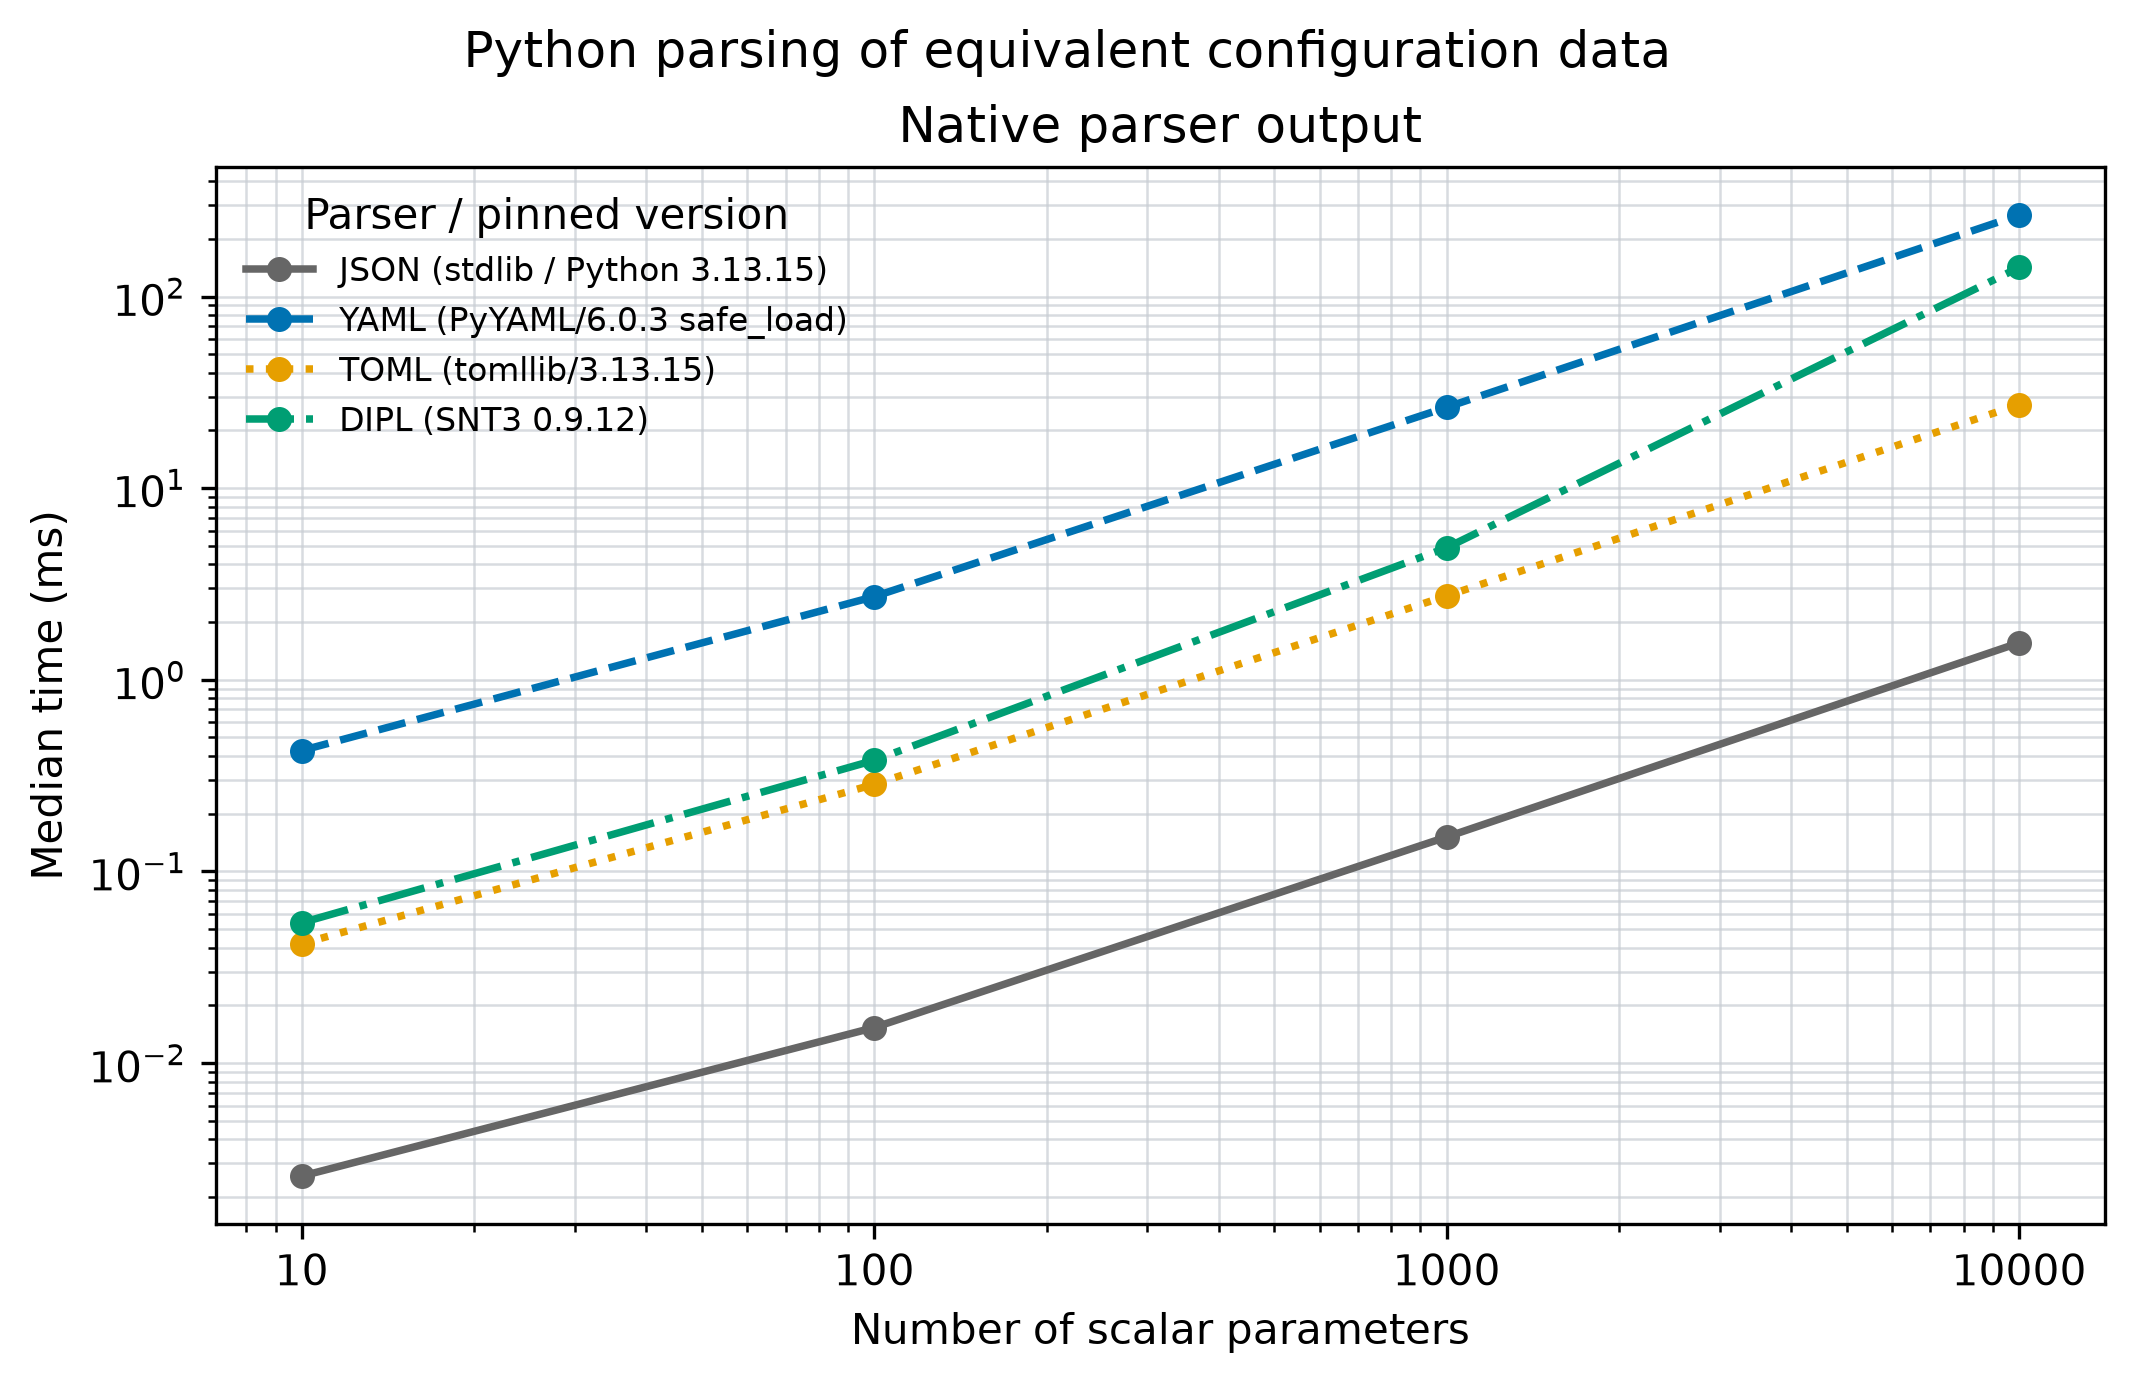

Source data for this figure (header and first rows):
run_utc, measurement, format, parameters, payload_bytes, median_seconds, iqr_seconds, loops_per_sample, samples, warmups, target_ms, python_version, implementation, platform, json_parser, yaml_parser, toml_parser, scinumtools3_version, status
2026-10-27T00:26:03+00:00, parser_only, json, 10, 370, 2.569554508515885e-06, 3.781415264629754e-08, 3780, 5, 2, 10.0, 3.13.15, CPython, macOS-arm64, stdlib/3.13.15, PyYAML/6.0.3 safe_load, tomllib/3.13.15, 0.9.12, PASS
2026-10-27T00:26:03+00:00, common_mapping, json, 10, 370, 2.569554508515885e-06, 3.781415264629754e-08, 3780, 5, 2, 10.0, 3.13.15, CPython, macOS-arm64, stdlib/3.13.15, PyYAML/6.0.3 safe_load, tomllib/3.13.15, 0.9.12, PASS
2026-10-27T00:26:03+00:00, parser_only, yaml, 10, 273, 0.0004273, 1.4226585335563868e-05, 24, 5, 2, 10.0, 3.13.15, CPython, macOS-arm64, stdlib/3.13.15, PyYAML/6.0.3 safe_load, tomllib/3.13.15, 0.9.12, PASS
2026-10-27T00:26:03+00:00, common_mapping, yaml, 10, 273, 0.0004273, 1.4226585335563868e-05, 24, 5, 2, 10.0, 3.13.15, CPython, macOS-arm64, stdlib/3.13.15, PyYAML/6.0.3 safe_load, tomllib/3.13.15, 0.9.12, PASS
2026-10-27T00:26:03+00:00, parser_only, toml, 10, 253, 4.196705035553567e-05, 8.256631274025644e-07, 239, 5, 2, 10.0, 3.13.15, CPython, macOS-arm64, stdlib/3.13.15, PyYAML/6.0.3 safe_load, tomllib/3.13.15, 0.9.12, PASS
2026-10-27T00:26:03+00:00, common_mapping, toml, 10, 253, 4.196705035553567e-05, 8.256631274025644e-07, 239, 5, 2, 10.0, 3.13.15, CPython, macOS-arm64, stdlib/3.13.15, PyYAML/6.0.3 safe_load, tomllib/3.13.15, 0.9.12, PASS
2026-10-27T00:26:03+00:00, parser_only, dipl, 10, 365, 5.39920835849418e-05, 1.5135027543646803e-06, 179, 5, 2, 10.0, 3.13.15, CPython, macOS-arm64, stdlib/3.13.15, PyYAML/6.0.3 safe_load, tomllib/3.13.15, 0.9.12, PASS
2026-10-27T00:26:03+00:00, common_mapping, dipl, 10, 365, 7.099405005906841e-05, 1.4122039179450765e-06, 140, 5, 2, 10.0, 3.13.15, CPython, macOS-arm64, stdlib/3.13.15, PyYAML/6.0.3 safe_load, tomllib/3.13.15, 0.9.12, PASS
2026-10-27T00:26:03+00:00, parser_only, json, 100, 2260, 1.5310467971153786e-05, 1.940418924943243e-07, 656, 5, 2, 10.0, 3.13.15, CPython, macOS-arm64, stdlib/3.13.15, PyYAML/6.0.3 safe_load, tomllib/3.13.15, 0.9.12, PASS
2026-10-27T00:26:03+00:00, common_mapping, json, 100, 2260, 1.5310467971153786e-05, 1.940418924943243e-07, 656, 5, 2, 10.0, 3.13.15, CPython, macOS-arm64, stdlib/3.13.15, PyYAML/6.0.3 safe_load, tomllib/3.13.15, 0.9.12, PASS
2026-10-27T00:26:03+00:00, parser_only, yaml, 100, 1713, 0.002716, 3.89792476198636e-05, 4, 5, 2, 10.0, 3.13.15, CPython, macOS-arm64, stdlib/3.13.15, PyYAML/6.0.3 safe_load, tomllib/3.13.15, 0.9.12, PASS
2026-10-27T00:26:03+00:00, common_mapping, yaml, 100, 1713, 0.002716, 3.89792476198636e-05, 4, 5, 2, 10.0, 3.13.15, CPython, macOS-arm64, stdlib/3.13.15, PyYAML/6.0.3 safe_load, tomllib/3.13.15, 0.9.12, PASS
2026-10-27T00:26:03+00:00, parser_only, toml, 100, 1423, 0.0002844, 5.831028425341649e-06, 36, 5, 2, 10.0, 3.13.15, CPython, macOS-arm64, stdlib/3.13.15, PyYAML/6.0.3 safe_load, tomllib/3.13.15, 0.9.12, PASS
2026-10-27T00:26:03+00:00, common_mapping, toml, 100, 1423, 0.0002844, 5.831028425341649e-06, 36, 5, 2, 10.0, 3.13.15, CPython, macOS-arm64, stdlib/3.13.15, PyYAML/6.0.3 safe_load, tomllib/3.13.15, 0.9.12, PASS
2026-10-27T00:26:03+00:00, parser_only, dipl, 100, 2435, 0.0003799, 5.476870918991465e-06, 27, 5, 2, 10.0, 3.13.15, CPython, macOS-arm64, stdlib/3.13.15, PyYAML/6.0.3 safe_load, tomllib/3.13.15, 0.9.12, PASS
2026-10-27T00:26:04+00:00, common_mapping, dipl, 100, 2435, 0.0005231, 7.994798943400361e-06, 20, 5, 2, 10.0, 3.13.15, CPython, macOS-arm64, stdlib/3.13.15, PyYAML/6.0.3 safe_load, tomllib/3.13.15, 0.9.12, PASS
2026-10-27T00:26:04+00:00, parser_only, json, 1000, 22060, 0.0001512, 2.6943431402653593e-06, 67, 5, 2, 10.0, 3.13.15, CPython, macOS-arm64, stdlib/3.13.15, PyYAML/6.0.3 safe_load, tomllib/3.13.15, 0.9.12, PASS
2026-10-27T00:26:04+00:00, common_mapping, json, 1000, 22060, 0.0001512, 2.6943431402653593e-06, 67, 5, 2, 10.0, 3.13.15, CPython, macOS-arm64, stdlib/3.13.15, PyYAML/6.0.3 safe_load, tomllib/3.13.15, 0.9.12, PASS
2026-10-27T00:26:04+00:00, parser_only, yaml, 1000, 17013, 0.02642, 0.0002116, 1, 5, 2, 10.0, 3.13.15, CPython, macOS-arm64, stdlib/3.13.15, PyYAML/6.0.3 safe_load, tomllib/3.13.15, 0.9.12, PASS
2026-10-27T00:26:04+00:00, common_mapping, yaml, 1000, 17013, 0.02642, 0.0002116, 1, 5, 2, 10.0, 3.13.15, CPython, macOS-arm64, stdlib/3.13.15, PyYAML/6.0.3 safe_load, tomllib/3.13.15, 0.9.12, PASS
2026-10-27T00:26:04+00:00, parser_only, toml, 1000, 14023, 0.002741, 4.350000381236896e-05, 4, 5, 2, 10.0, 3.13.15, CPython, macOS-arm64, stdlib/3.13.15, PyYAML/6.0.3 safe_load, tomllib/3.13.15, 0.9.12, PASS
2026-10-27T00:26:04+00:00, common_mapping, toml, 1000, 14023, 0.002741, 4.350000381236896e-05, 4, 5, 2, 10.0, 3.13.15, CPython, macOS-arm64, stdlib/3.13.15, PyYAML/6.0.3 safe_load, tomllib/3.13.15, 0.9.12, PASS
2026-10-27T00:26:04+00:00, parser_only, dipl, 1000, 24035, 0.004887, 9.51318264318015e-05, 3, 5, 2, 10.0, 3.13.15, CPython, macOS-arm64, stdlib/3.13.15, PyYAML/6.0.3 safe_load, tomllib/3.13.15, 0.9.12, PASS
2026-10-27T00:26:04+00:00, common_mapping, dipl, 1000, 24035, 0.006309, 0.0001493, 2, 5, 2, 10.0, 3.13.15, CPython, macOS-arm64, stdlib/3.13.15, PyYAML/6.0.3 safe_load, tomllib/3.13.15, 0.9.12, PASS
2026-10-27T00:26:04+00:00, parser_only, json, 10000, 219160, 0.001559, 2.71071413797991e-05, 7, 5, 2, 10.0, 3.13.15, CPython, macOS-arm64, stdlib/3.13.15, PyYAML/6.0.3 safe_load, tomllib/3.13.15, 0.9.12, PASS
2026-10-27T00:26:04+00:00, common_mapping, json, 10000, 219160, 0.001559, 2.71071413797991e-05, 7, 5, 2, 10.0, 3.13.15, CPython, macOS-arm64, stdlib/3.13.15, PyYAML/6.0.3 safe_load, tomllib/3.13.15, 0.9.12, PASS
2026-10-27T00:26:07+00:00, parser_only, yaml, 10000, 169113, 0.2661, 0.01132, 1, 5, 2, 10.0, 3.13.15, CPython, macOS-arm64, stdlib/3.13.15, PyYAML/6.0.3 safe_load, tomllib/3.13.15, 0.9.12, PASS
2026-10-27T00:26:07+00:00, common_mapping, yaml, 10000, 169113, 0.2661, 0.01132, 1, 5, 2, 10.0, 3.13.15, CPython, macOS-arm64, stdlib/3.13.15, PyYAML/6.0.3 safe_load, tomllib/3.13.15, 0.9.12, PASS
2026-10-27T00:26:07+00:00, parser_only, toml, 10000, 139123, 0.02728, 0.0002877, 1, 5, 2, 10.0, 3.13.15, CPython, macOS-arm64, stdlib/3.13.15, PyYAML/6.0.3 safe_load, tomllib/3.13.15, 0.9.12, PASS
2026-10-27T00:26:07+00:00, common_mapping, toml, 10000, 139123, 0.02728, 0.0002877, 1, 5, 2, 10.0, 3.13.15, CPython, macOS-arm64, stdlib/3.13.15, PyYAML/6.0.3 safe_load, tomllib/3.13.15, 0.9.12, PASS
2026-10-27T00:26:08+00:00, parser_only, dipl, 10000, 239135, 0.1417, 0.0007731, 1, 5, 2, 10.0, 3.13.15, CPython, macOS-arm64, stdlib/3.13.15, PyYAML/6.0.3 safe_load, tomllib/3.13.15, 0.9.12, PASS
2026-10-27T00:26:10+00:00, common_mapping, dipl, 10000, 239135, 0.1605, 0.0007113, 1, 5, 2, 10.0, 3.13.15, CPython, macOS-arm64, stdlib/3.13.15, PyYAML/6.0.3 safe_load, tomllib/3.13.15, 0.9.12, PASS
